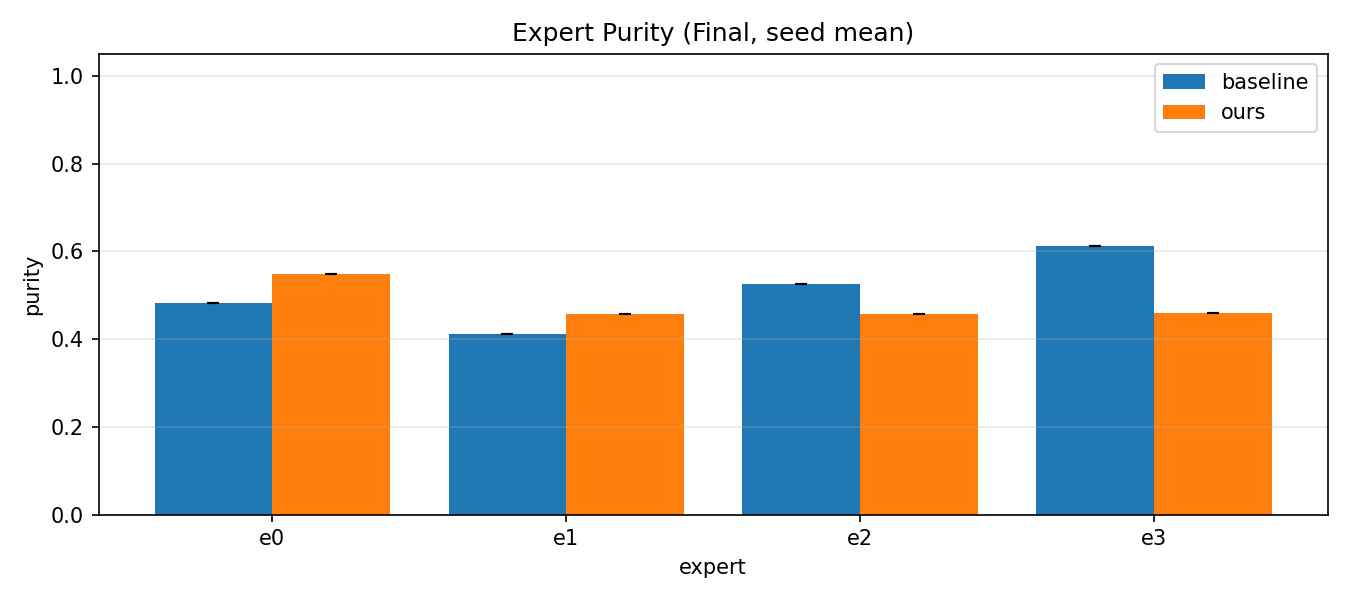

The file beside this chart, header and first rows:
method, expert, purity_mean, purity_std
baseline, e0, 0.4825, 0.0
baseline, e1, 0.4125, 0.0
baseline, e2, 0.5247, 0.0
baseline, e3, 0.6129, 0.0
ours, e0, 0.5475, 0.0
ours, e1, 0.4579, 0.0
ours, e2, 0.4574, 0.0
ours, e3, 0.4604, 0.0
